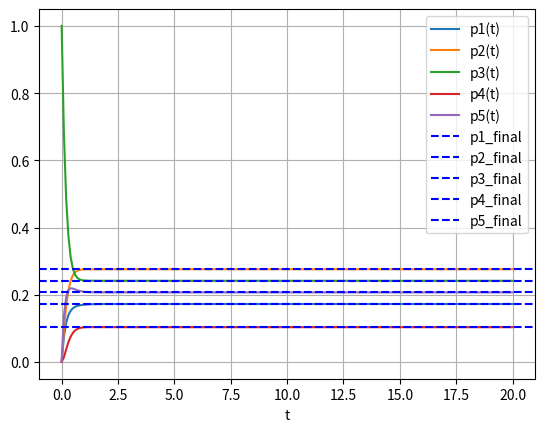

The matplotlib source for this figure:
import numpy as np
from scipy.integrate import odeint
from matplotlib import pyplot as plt

array = np.array([[-3, 1, 1, 0, 0],
                  [3, -5, 1, 0, 3],
                  [0, 2, -4, 4, 0],
                  [0, 0, 0, -4, 2],
                  [0, 2, 2, 0, -5]])


def func(p, t):
    p1, p2, p3, p4, p5 = p
    dp1dt = -3*p1 + p2 + p3
    dp2dt = 3*p1 -5*p2 + p3 + 3*p5
    dp3dt = 2 * p2 - 4 * p3 + 4*p4
    dp4dt = - 4 * p4 + 2 * p5
    dp5dt = 2 * p2 + 2 * p3 - 5 * p5
    return (dp1dt, dp2dt, dp3dt, dp4dt, dp5dt)


p0 = [0, 0, 1, 0, 0]
epsilon = 0.0001
nodes_numb = 101
t_0 = 0
delta = 10
t_n = delta
t = np.linspace(t_0, t_n, nodes_numb)
solution = odeint(func, p0, t)
probabs = solution
approx_probab_limits = [None] * 5

while any([element is None for element in approx_probab_limits]):
    for i in range(len(solution) - 1):
        for j in range(len(solution[i])):
            if abs(solution[i][j] - solution[i + 1][j]) < epsilon and approx_probab_limits[j] is None:
                approx_probab_limits[j] = solution[i][j]
                print("------")
                print(f"p_{j + 1}(t_i) = {solution[i][j]}")
                print(solution[i])
                print(solution[i + 1])
                print(f"t[i] = {t[i]}, t_i+1 = {t[i + 1]}")
        if all([element is not None for element in approx_probab_limits]):
            approx_probab_limits = solution[i]
            break

    p0 = solution[-1]
    t_0 = t_n
    t_n += delta
    t = np.linspace(t_0, t_n, nodes_numb)[1:]
    solution = odeint(func, p0, t)
    probabs = np.concatenate((probabs, solution))

# print(f"solutions:")
# [print(s) for s in probabs[:-100]]
print(f"Approximate limits with accuracy {epsilon}:")
approx_probab_limits = np.array(approx_probab_limits)
print(approx_probab_limits)
t = np.linspace(0, t_n, int(t_n / delta) * 100 + 1)
[plt.plot(t, probabs[:, i], label=f'p{i + 1}(t)') for i in range(5)]

A = [[-1, 1/3, 1/3, 0, 0],
     [3 / 5, -1, 1/5, 0, 3/5],
     [0, 1 / 2, -1, 1, 0],
     [0, 0, 0, -1, 1/2],
     [0, 2 / 5, 2 / 5, 0, -1]]

A[-1] = [1, 1, 1, 1, 1]
B = [0, 0, 1, 0, 0]
limits = np.linalg.solve(A, B)
print("limits:")
print(limits)
#[plt.axhline(p_final, color='black', linestyle='--') for p_final in limits]
plt.axhline(y = 0.1724, color = 'b', label = 'p1_final', linestyle = '--')
plt.axhline(y = 0.2759, color = 'b', label = 'p2_final', linestyle = '--')
plt.axhline(y = 0.2414, color = 'b', label = 'p3_final', linestyle = '--')
plt.axhline(y = 0.1034, color = 'b', label = 'p4_final', linestyle = '--')
plt.axhline(y = 0.2069, color = 'b', label = 'p5_final', linestyle = '--')
print("[approx_i - final_i]:")
print(limits - approx_probab_limits)
plt.legend(loc='best')
plt.xlabel('t')
plt.grid()
plt.show()
